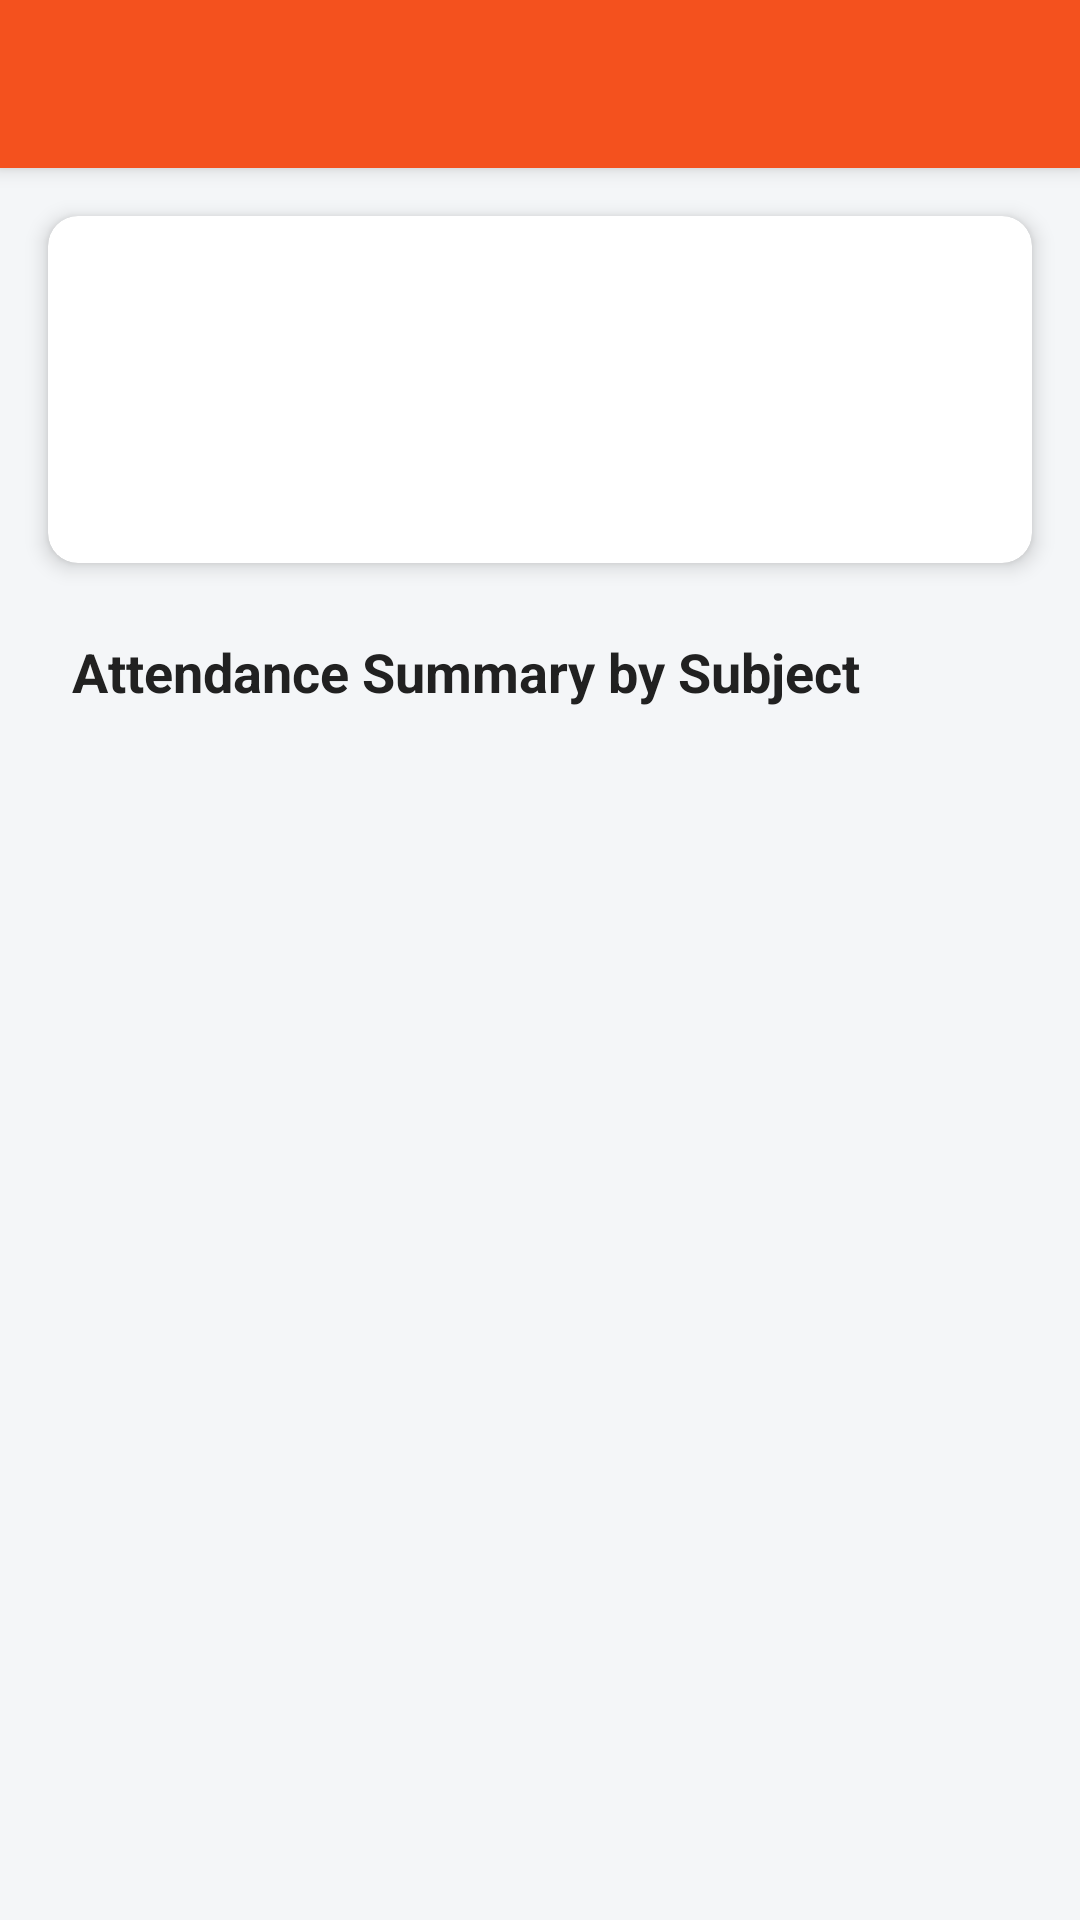

Layout XML and referenced resources for this Android screen:
<!-- AndroidManifest.xml: application theme Theme.AttendanceSystem -->
<!-- res/layout/activity_student_report_view.xml -->
<?xml version="1.0" encoding="utf-8"?>
<androidx.coordinatorlayout.widget.CoordinatorLayout xmlns:android="http://schemas.android.com/apk/res/android"
    xmlns:app="http://schemas.android.com/apk/res-auto"
    xmlns:tools="http://schemas.android.com/tools"
    android:layout_width="match_parent"
    android:layout_height="match_parent"
    android:background="@color/light_gray_background"
    tools:context=".StudentReportViewActivity">

    <com.google.android.material.appbar.AppBarLayout
        android:layout_width="match_parent"
        android:layout_height="wrap_content"
        android:theme="@style/ThemeOverlay.AppCompat.Dark.ActionBar">

        <androidx.appcompat.widget.Toolbar
            android:id="@+id/toolbar"
            android:layout_width="match_parent"
            android:layout_height="?attr/actionBarSize"
            android:background="?attr/colorPrimary"
            app:popupTheme="@style/ThemeOverlay.AppCompat.Light" />

    </com.google.android.material.appbar.AppBarLayout>

    <androidx.core.widget.NestedScrollView
        android:layout_width="match_parent"
        android:layout_height="match_parent"
        app:layout_behavior="@string/appbar_scrolling_view_behavior">

        <LinearLayout
            android:layout_width="match_parent"
            android:layout_height="wrap_content"
            android:orientation="vertical"
            android:padding="8dp">

            
            <TextView
                android:id="@+id/textViewQuery"
                android:layout_width="match_parent"
                android:layout_height="wrap_content"
                android:background="#FFFF00"
                android:padding="8dp"
                android:textColor="@color/black"
                android:textSize="12sp"
                android:visibility="gone"
                tools:text="Search Query: Siva Bharathi"
                tools:visibility="visible" />

            
            <androidx.cardview.widget.CardView
                android:layout_width="match_parent"
                android:layout_height="wrap_content"
                android:layout_margin="8dp"
                app:cardCornerRadius="10dp"
                app:cardElevation="4dp">

                <LinearLayout
                    android:layout_width="match_parent"
                    android:layout_height="wrap_content"
                    android:orientation="vertical"
                    android:padding="16dp">

                    <TextView
                        android:id="@+id/textViewStudentName"
                        android:layout_width="wrap_content"
                        android:layout_height="wrap_content"
                        android:textColor="@color/dark_navy_blue"
                        android:textSize="24sp"
                        android:textStyle="bold"
                        tools:text="Siva Bharathi" />

                    <TextView
                        android:id="@+id/textViewRollNo"
                        android:layout_width="wrap_content"
                        android:layout_height="wrap_content"
                        android:layout_marginTop="4dp"
                        android:textColor="@color/medium_text"
                        android:textSize="16sp"
                        tools:text="Roll No: 24820007" />

                    <TextView
                        android:id="@+id/textViewDeptYear"
                        android:layout_width="wrap_content"
                        android:layout_height="wrap_content"
                        android:layout_marginTop="4dp"
                        android:textColor="@color/medium_text"
                        android:textSize="16sp"
                        tools:text="SDML | 3rd Year | Sem 5" />
                </LinearLayout>
            </androidx.cardview.widget.CardView>

            
            <TextView
                android:layout_width="match_parent"
                android:layout_height="wrap_content"
                android:layout_marginTop="16dp"
                android:paddingStart="16dp"
                android:paddingEnd="16dp"
                android:text="Attendance Summary by Subject"
                android:textColor="@color/dark_text"
                android:textSize="18sp"
                android:textStyle="bold" />

            
            <androidx.recyclerview.widget.RecyclerView
                android:id="@+id/recyclerViewSubjects"
                android:layout_width="match_parent"
                android:layout_height="wrap_content"
                android:nestedScrollingEnabled="false"
                tools:listitem="@layout/item_student_report_subject" />

        </LinearLayout>
    </androidx.core.widget.NestedScrollView>
</androidx.coordinatorlayout.widget.CoordinatorLayout>
<!-- resources referenced by this layout -->
<resources>
  <color name="black">#FF000000</color>
  <color name="dark_navy_blue">#0A1128</color>
  <color name="dark_text">#212121</color>
  <color name="light_gray_background">#F4F6F8</color>
  <color name="medium_text">#757575</color>
  <style name="Theme.AttendanceSystem" parent="Theme.MaterialComponents.DayNight.NoActionBar">
          
          <item name="colorPrimary">@color/colorPrimary</item>
          <item name="colorPrimaryVariant">@color/colorPrimaryVariant</item>
          <item name="colorOnPrimary">@color/white</item>
          
          <item name="colorSecondary">@color/colorSecondary</item>
          <item name="colorSecondaryVariant">@color/colorSecondary</item>
          <item name="colorOnSecondary">@color/white</item>
          
          <item name="android:statusBarColor">?attr/colorPrimaryVariant</item>
          
          
          <item name="android:windowBackground">@color/light_gray_background</item>
      </style>
  <color name="colorPrimary">#F4511E</color>
  <color name="colorPrimaryVariant">#E64A19</color>
  <color name="white">#FFFFFFFF</color>
  <color name="colorSecondary">#607D8B</color>
</resources>
